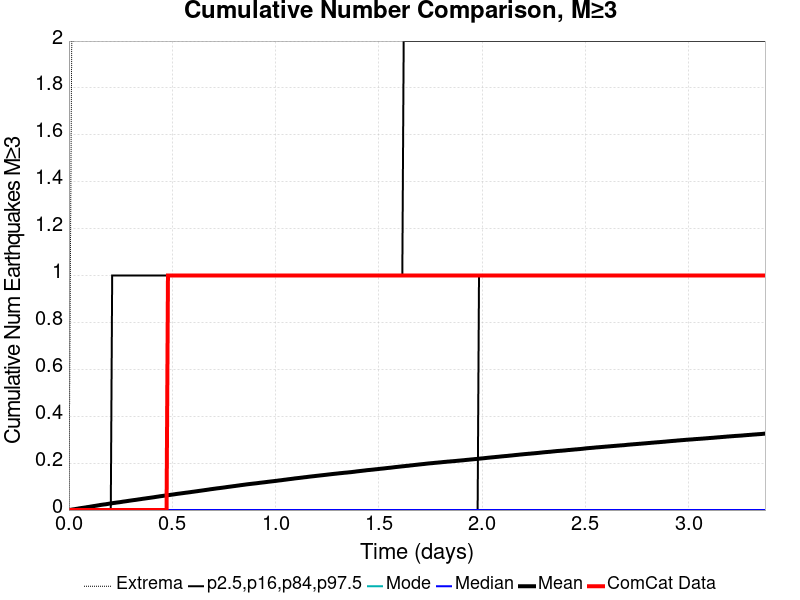

Data behind this chart, as committed beside it:
Time (days), ComCat Data, Simulation Mean, Simulation Median, Simulation Mode, Simulation Minimum, Simulation Maximum, 2.5 %-ile, 16 %-ile, 84 %-ile, 97.5 %-ile
0.0, 0.0, 0.0, 0.0, 0.0, 0.0, 0.0, 0.0, 0.0, 0.0, 0.0
0.006754, 0.0, 9.3E-4, 0.0, 0.0, 0.0, 1.0, 0.0, 0.0, 0.0, 0.0
0.01351, 0.0, 0.00192, 0.0, 0.0, 0.0, 2.0, 0.0, 0.0, 0.0, 0.0
0.02026, 0.0, 0.00288, 0.0, 0.0, 0.0, 2.0, 0.0, 0.0, 0.0, 0.0
0.02701, 0.0, 0.00372, 0.0, 0.0, 0.0, 2.0, 0.0, 0.0, 0.0, 0.0
0.03377, 0.0, 0.00483, 0.0, 0.0, 0.0, 3.0, 0.0, 0.0, 0.0, 0.0
0.04052, 0.0, 0.00577, 0.0, 0.0, 0.0, 4.0, 0.0, 0.0, 0.0, 0.0
0.04727, 0.0, 0.00684, 0.0, 0.0, 0.0, 5.0, 0.0, 0.0, 0.0, 0.0
0.05403, 0.0, 0.00781, 0.0, 0.0, 0.0, 5.0, 0.0, 0.0, 0.0, 0.0
0.06078, 0.0, 0.00872, 0.0, 0.0, 0.0, 6.0, 0.0, 0.0, 0.0, 0.0
0.06754, 0.0, 0.00946, 0.0, 0.0, 0.0, 8.0, 0.0, 0.0, 0.0, 0.0
0.07429, 0.0, 0.01041, 0.0, 0.0, 0.0, 8.0, 0.0, 0.0, 0.0, 0.0
0.08104, 0.0, 0.01132, 0.0, 0.0, 0.0, 9.0, 0.0, 0.0, 0.0, 0.0
0.0878, 0.0, 0.0124, 0.0, 0.0, 0.0, 12.0, 0.0, 0.0, 0.0, 0.0
0.09455, 0.0, 0.01321, 0.0, 0.0, 0.0, 12.0, 0.0, 0.0, 0.0, 0.0
0.1013, 0.0, 0.01421, 0.0, 0.0, 0.0, 12.0, 0.0, 0.0, 0.0, 0.0
0.1081, 0.0, 0.01516, 0.0, 0.0, 0.0, 13.0, 0.0, 0.0, 0.0, 0.0
0.1148, 0.0, 0.01623, 0.0, 0.0, 0.0, 14.0, 0.0, 0.0, 0.0, 0.0
0.1216, 0.0, 0.01713, 0.0, 0.0, 0.0, 14.0, 0.0, 0.0, 0.0, 0.0
0.1283, 0.0, 0.01807, 0.0, 0.0, 0.0, 15.0, 0.0, 0.0, 0.0, 0.0
0.1351, 0.0, 0.01903, 0.0, 0.0, 0.0, 15.0, 0.0, 0.0, 0.0, 0.0
0.1418, 0.0, 0.02003, 0.0, 0.0, 0.0, 16.0, 0.0, 0.0, 0.0, 0.0
0.1486, 0.0, 0.02113, 0.0, 0.0, 0.0, 17.0, 0.0, 0.0, 0.0, 0.0
0.1553, 0.0, 0.02208, 0.0, 0.0, 0.0, 19.0, 0.0, 0.0, 0.0, 0.0
0.1621, 0.0, 0.02295, 0.0, 0.0, 0.0, 19.0, 0.0, 0.0, 0.0, 0.0
0.1688, 0.0, 0.02375, 0.0, 0.0, 0.0, 21.0, 0.0, 0.0, 0.0, 0.0
0.1756, 0.0, 0.02442, 0.0, 0.0, 0.0, 21.0, 0.0, 0.0, 0.0, 0.0
0.1823, 0.0, 0.02534, 0.0, 0.0, 0.0, 22.0, 0.0, 0.0, 0.0, 0.0
0.1891, 0.0, 0.02632, 0.0, 0.0, 0.0, 28.0, 0.0, 0.0, 0.0, 0.0
0.1959, 0.0, 0.02741, 0.0, 0.0, 0.0, 30.0, 0.0, 0.0, 0.0, 0.0
0.2026, 0.0, 0.0282, 0.0, 0.0, 0.0, 30.0, 0.0, 0.0, 0.0, 0.0
0.2094, 0.0, 0.02928, 0.0, 0.0, 0.0, 32.0, 0.0, 0.0, 0.0, 1.0
0.2161, 0.0, 0.0301, 0.0, 0.0, 0.0, 33.0, 0.0, 0.0, 0.0, 1.0
0.2229, 0.0, 0.03086, 0.0, 0.0, 0.0, 33.0, 0.0, 0.0, 0.0, 1.0
0.2296, 0.0, 0.03178, 0.0, 0.0, 0.0, 33.0, 0.0, 0.0, 0.0, 1.0
0.2364, 0.0, 0.03254, 0.0, 0.0, 0.0, 33.0, 0.0, 0.0, 0.0, 1.0
0.2431, 0.0, 0.03323, 0.0, 0.0, 0.0, 33.0, 0.0, 0.0, 0.0, 1.0
0.2499, 0.0, 0.03408, 0.0, 0.0, 0.0, 33.0, 0.0, 0.0, 0.0, 1.0
0.2566, 0.0, 0.03507, 0.0, 0.0, 0.0, 33.0, 0.0, 0.0, 0.0, 1.0
0.2634, 0.0, 0.03606, 0.0, 0.0, 0.0, 34.0, 0.0, 0.0, 0.0, 1.0
0.2701, 0.0, 0.03683, 0.0, 0.0, 0.0, 34.0, 0.0, 0.0, 0.0, 1.0
0.2769, 0.0, 0.03773, 0.0, 0.0, 0.0, 34.0, 0.0, 0.0, 0.0, 1.0
0.2836, 0.0, 0.0386, 0.0, 0.0, 0.0, 34.0, 0.0, 0.0, 0.0, 1.0
0.2904, 0.0, 0.03951, 0.0, 0.0, 0.0, 34.0, 0.0, 0.0, 0.0, 1.0
0.2972, 0.0, 0.04042, 0.0, 0.0, 0.0, 34.0, 0.0, 0.0, 0.0, 1.0
0.3039, 0.0, 0.04125, 0.0, 0.0, 0.0, 34.0, 0.0, 0.0, 0.0, 1.0
0.3107, 0.0, 0.0421, 0.0, 0.0, 0.0, 34.0, 0.0, 0.0, 0.0, 1.0
0.3174, 0.0, 0.04282, 0.0, 0.0, 0.0, 35.0, 0.0, 0.0, 0.0, 1.0
0.3242, 0.0, 0.04363, 0.0, 0.0, 0.0, 35.0, 0.0, 0.0, 0.0, 1.0
0.3309, 0.0, 0.04451, 0.0, 0.0, 0.0, 35.0, 0.0, 0.0, 0.0, 1.0
0.3377, 0.0, 0.04548, 0.0, 0.0, 0.0, 35.0, 0.0, 0.0, 0.0, 1.0
0.3444, 0.0, 0.04624, 0.0, 0.0, 0.0, 35.0, 0.0, 0.0, 0.0, 1.0
0.3512, 0.0, 0.04717, 0.0, 0.0, 0.0, 35.0, 0.0, 0.0, 0.0, 1.0
0.3579, 0.0, 0.04815, 0.0, 0.0, 0.0, 37.0, 0.0, 0.0, 0.0, 1.0
0.3647, 0.0, 0.04892, 0.0, 0.0, 0.0, 37.0, 0.0, 0.0, 0.0, 1.0
0.3714, 0.0, 0.0497, 0.0, 0.0, 0.0, 37.0, 0.0, 0.0, 0.0, 1.0
0.3782, 0.0, 0.05064, 0.0, 0.0, 0.0, 37.0, 0.0, 0.0, 0.0, 1.0
0.385, 0.0, 0.05138, 0.0, 0.0, 0.0, 38.0, 0.0, 0.0, 0.0, 1.0
0.3917, 0.0, 0.05223, 0.0, 0.0, 0.0, 38.0, 0.0, 0.0, 0.0, 1.0
0.3985, 0.0, 0.05306, 0.0, 0.0, 0.0, 39.0, 0.0, 0.0, 0.0, 1.0
... 440 more rows
